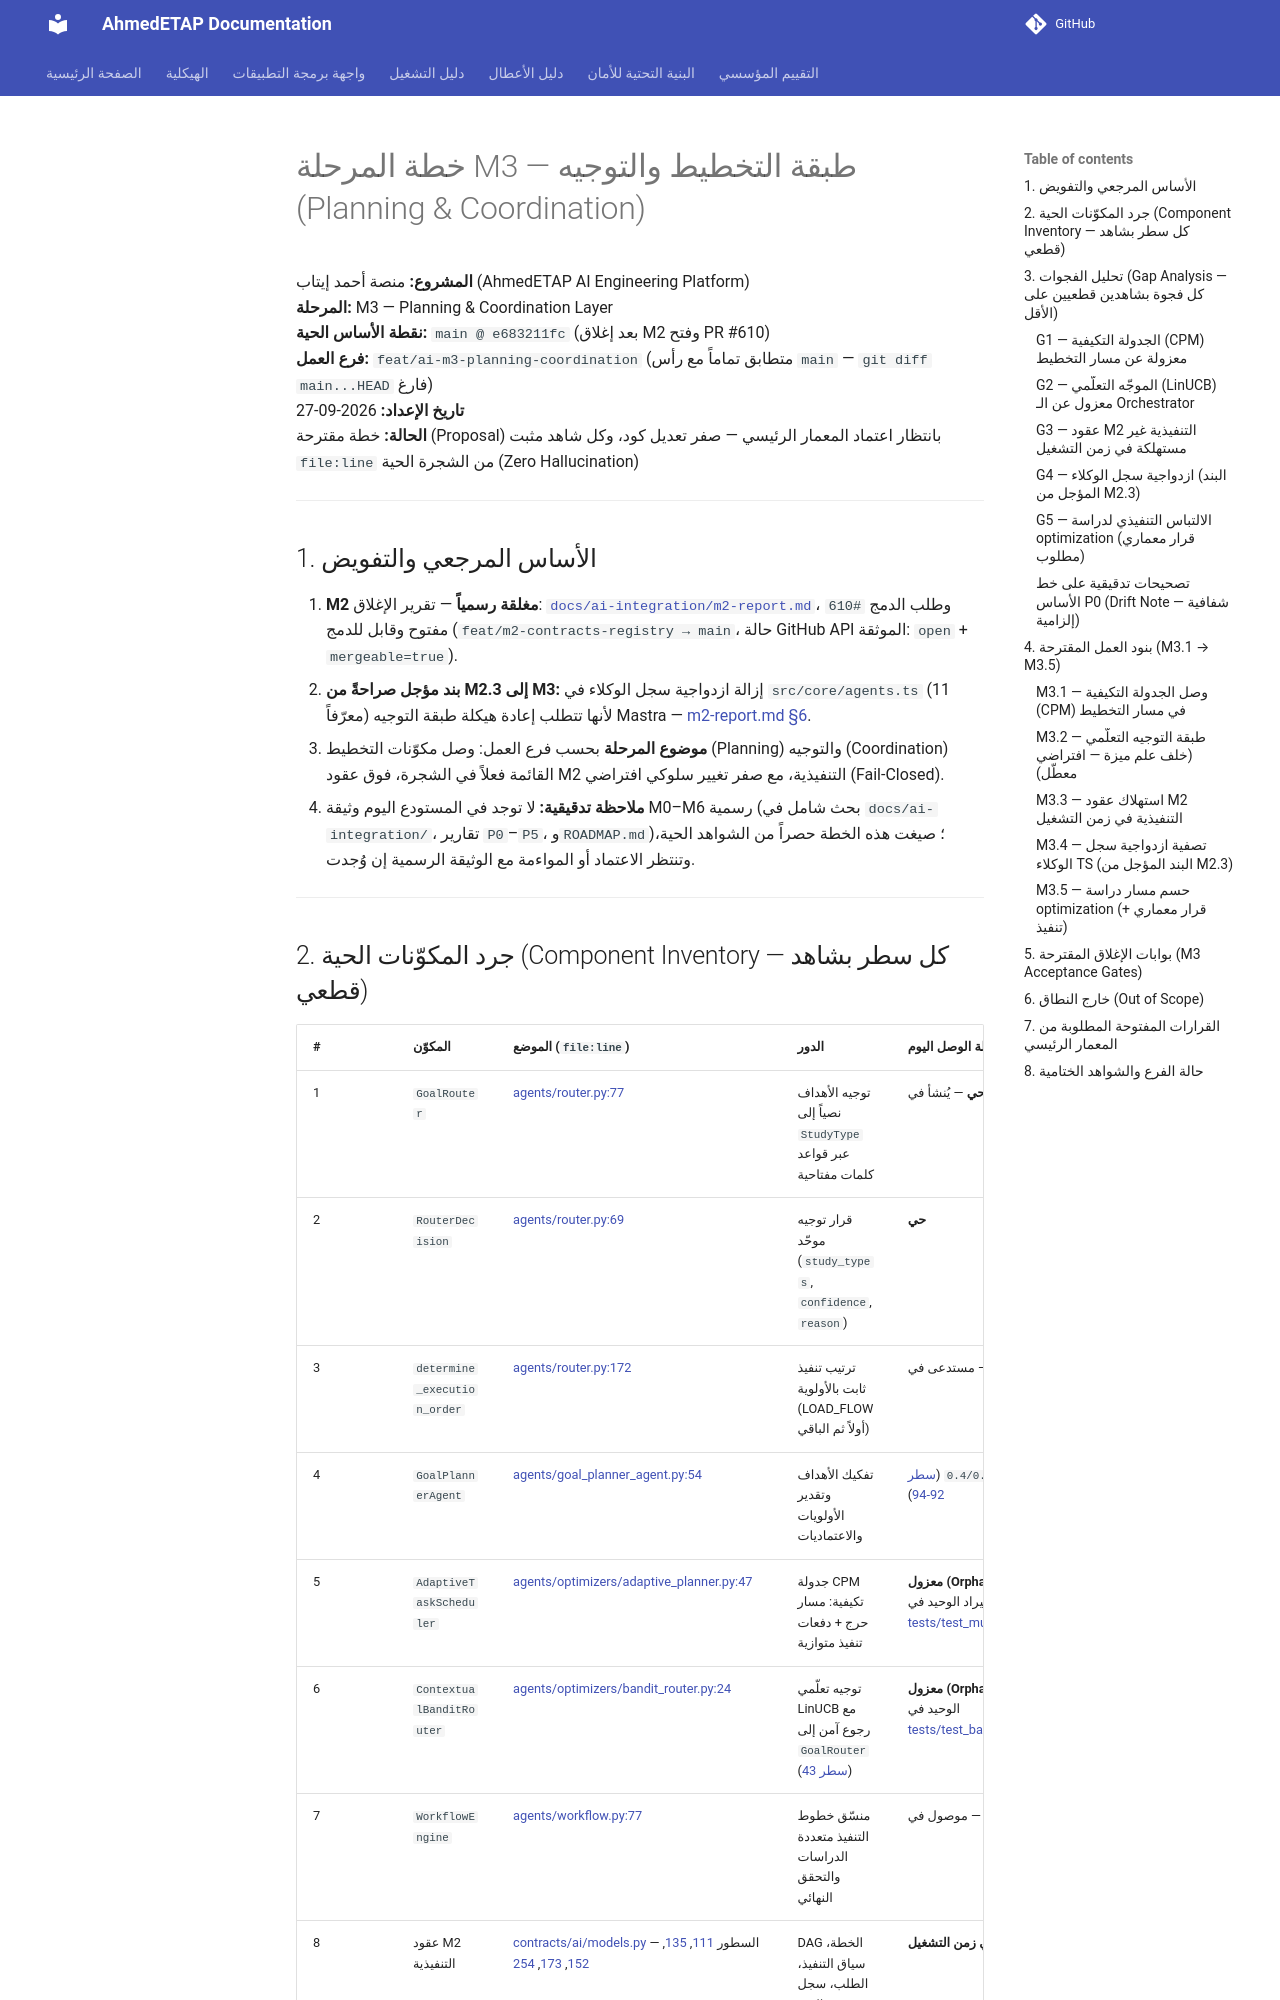

repository: ahmdelbaz28-ux/ETAP-AI-WORK- · page: ai-integration/m3-plan/index.html · generator: mkdocs

# خطة المرحلة M3 — طبقة التخطيط والتوجيه (Planning & Coordination)

**المشروع:** منصة أحمد إيتاب (AhmedETAP AI Engineering Platform)  
**المرحلة:** M3 — Planning & Coordination Layer  
**نقطة الأساس الحية:** `main @ e683211fc` (بعد إغلاق M2 وفتح PR #610)  
**فرع العمل:** `feat/ai-m3-planning-coordination` (متطابق تماماً مع رأس `main` — `git diff main...HEAD` فارغ)  
**تاريخ الإعداد:** 2026-09-27  
**الحالة:** خطة مقترحة (Proposal) بانتظار اعتماد المعمار الرئيسي — صفر تعديل كود، وكل شاهد مثبت `file:line` من الشجرة الحية (Zero Hallucination)

---

## 1. الأساس المرجعي والتفويض

1. **M2 مغلقة رسمياً** — تقرير الإغلاق: [`docs/ai-integration/m2-report.md`](./m2-report.md)، وطلب الدمج `#610` مفتوح وقابل للدمج (`feat/m2-contracts-registry → main`، حالة GitHub API الموثقة: `open` + `mergeable=true`).
2. **بند مؤجل صراحةً من M2.3 إلى M3:** إزالة ازدواجية سجل الوكلاء في `src/core/agents.ts` (11 معرّفاً) لأنها تتطلب إعادة هيكلة طبقة التوجيه Mastra — [m2-report.md §6](./m2-report.md#6-المتطلبات-المؤجلة-إلى-m3).
3. **موضوع المرحلة** بحسب فرع العمل: وصل مكوّنات التخطيط (Planning) والتوجيه (Coordination) القائمة فعلاً في الشجرة، فوق عقود M2 التنفيذية، مع صفر تغيير سلوكي افتراضي (Fail-Closed).
4. **ملاحظة تدقيقية:** لا توجد في المستودع اليوم وثيقة M0–M6 رسمية (بحث شامل في `docs/ai-integration/`، تقارير `P0`–`P5`، و`ROADMAP.md`)؛ صيغت هذه الخطة حصراً من الشواهد الحية، وتنتظر الاعتماد أو المواءمة مع الوثيقة الرسمية إن وُجدت.

---
